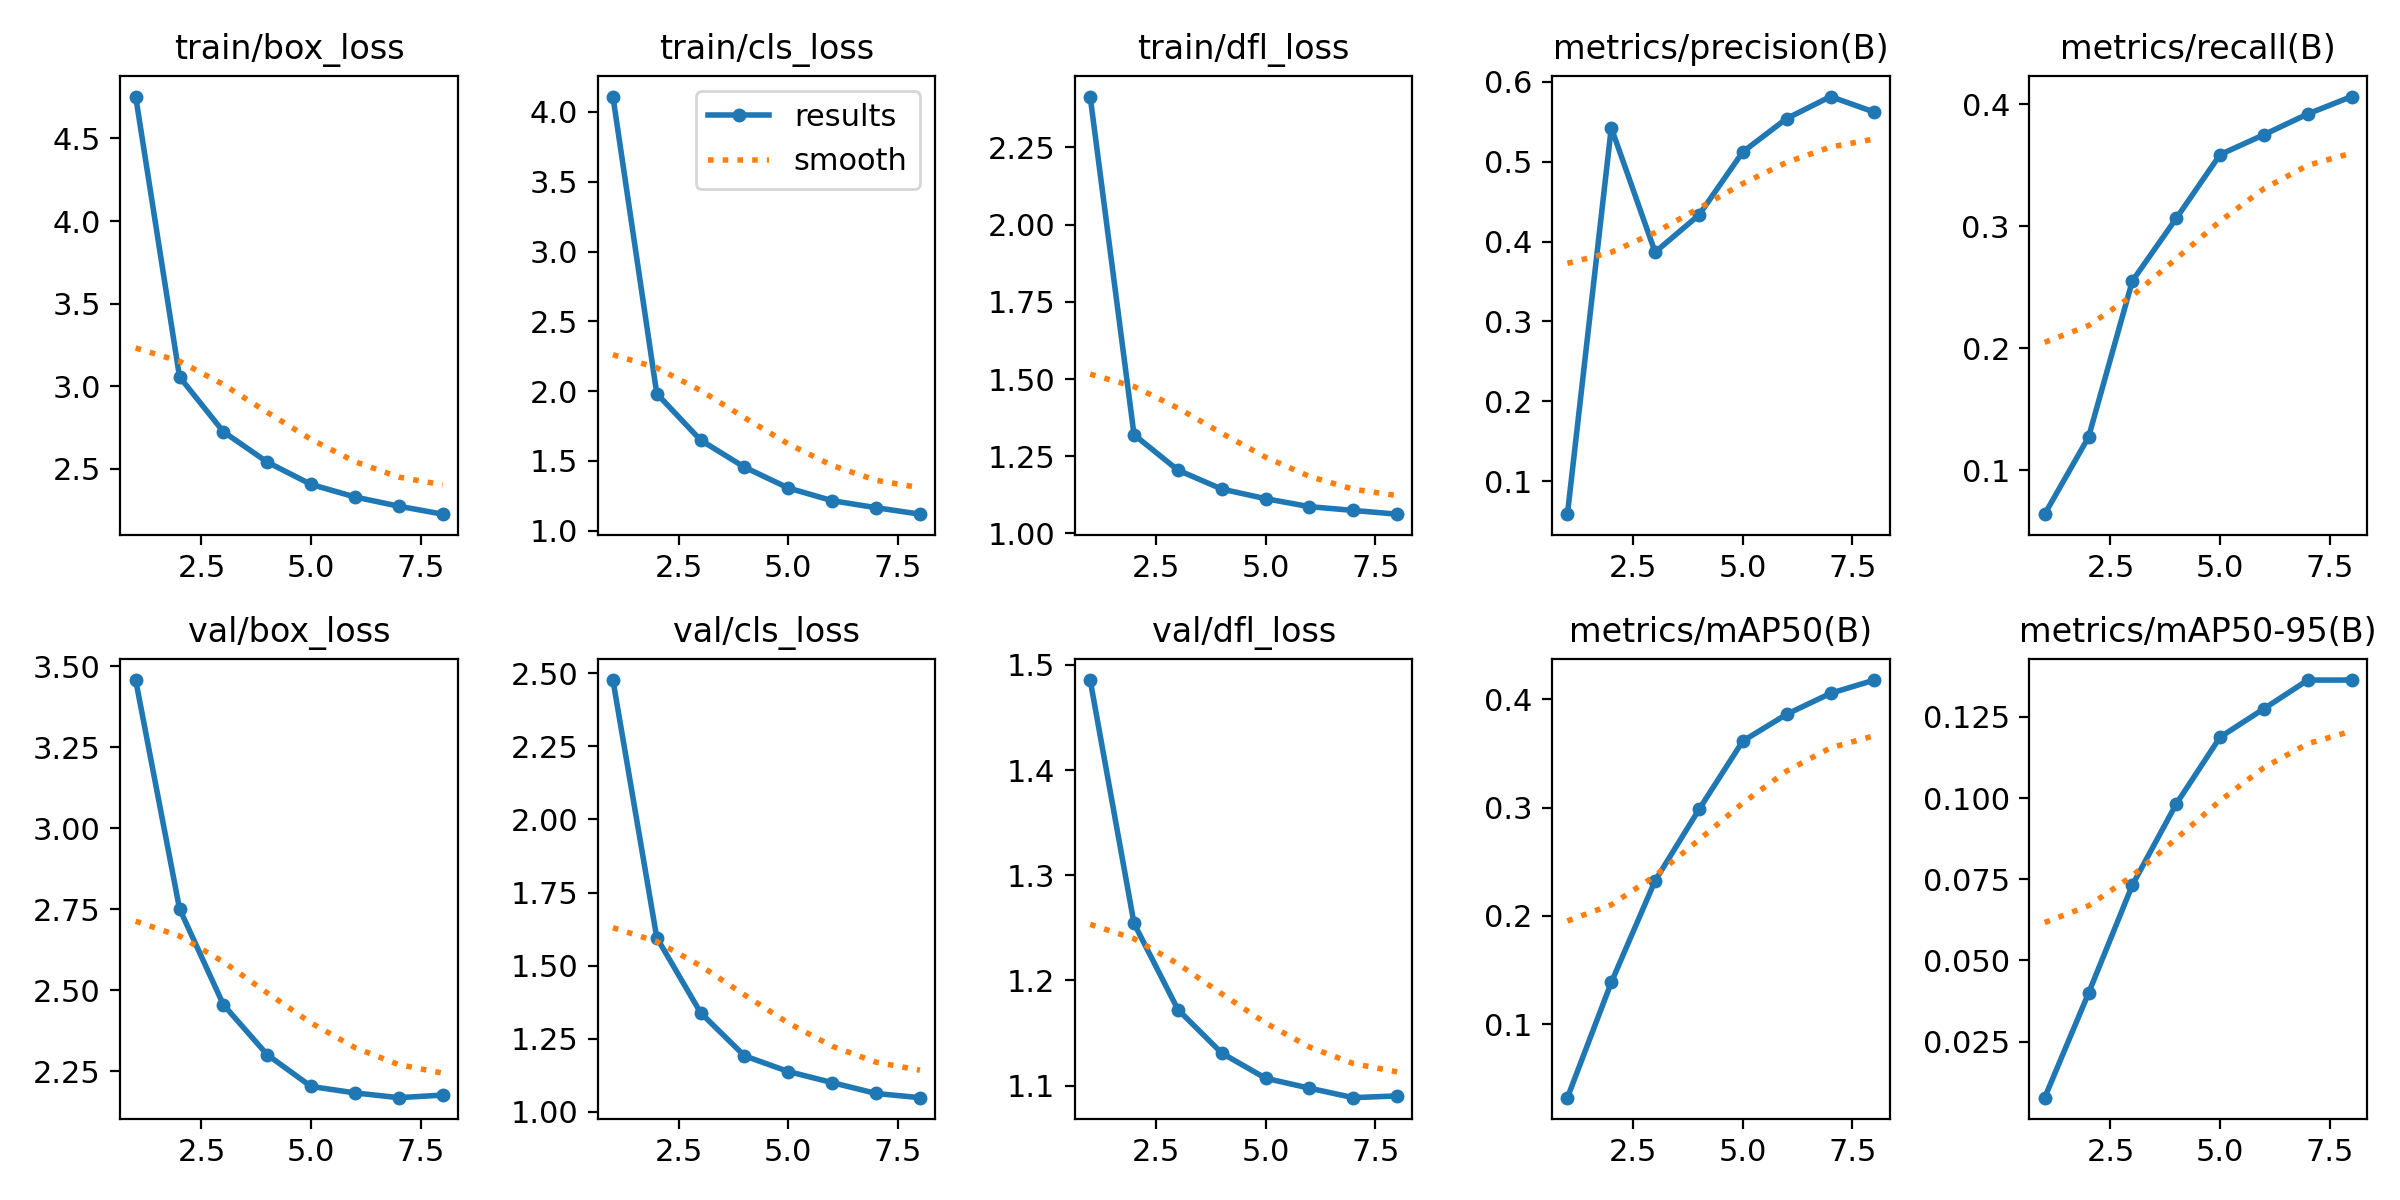

The file beside this chart, header and first rows:
epoch, time, train/box_loss, train/cls_loss, train/dfl_loss, metrics/precision(B), metrics/recall(B), metrics/mAP50(B), metrics/mAP50-95(B), val/box_loss, val/cls_loss, val/dfl_loss, lr/pg0, lr/pg1, lr/pg2
1, 391, 4.754, 4.11, 2.415, 0.0588, 0.06383, 0.0324, 0.00776, 3.458, 2.476, 1.486, 0.07006, 0.003327, 0.003327
2, 766, 3.057, 1.982, 1.32, 0.5423, 0.127, 0.1387, 0.03993, 2.752, 1.596, 1.254, 0.03923, 0.005836, 0.005836
3, 1138, 2.725, 1.648, 1.205, 0.3867, 0.2552, 0.2326, 0.07324, 2.456, 1.339, 1.172, 0.007582, 0.00752, 0.00752
4, 1516, 2.542, 1.454, 1.144, 0.4333, 0.3065, 0.2982, 0.09819, 2.301, 1.192, 1.131, 0.006287, 0.006287, 0.006287
5, 1891, 2.406, 1.305, 1.112, 0.5122, 0.3588, 0.3614, 0.1188, 2.203, 1.138, 1.107, 0.00505, 0.00505, 0.00505
6, 2270, 2.33, 1.214, 1.087, 0.5539, 0.3751, 0.3861, 0.1275, 2.183, 1.1, 1.098, 0.003812, 0.003812, 0.003812
7, 2659, 2.275, 1.164, 1.074, 0.5814, 0.3922, 0.4054, 0.1363, 2.169, 1.063, 1.089, 0.002575, 0.002575, 0.002575
8, 3049, 2.226, 1.118, 1.062, 0.5619, 0.4064, 0.4176, 0.1363, 2.177, 1.049, 1.09, 0.001337, 0.001337, 0.001337
